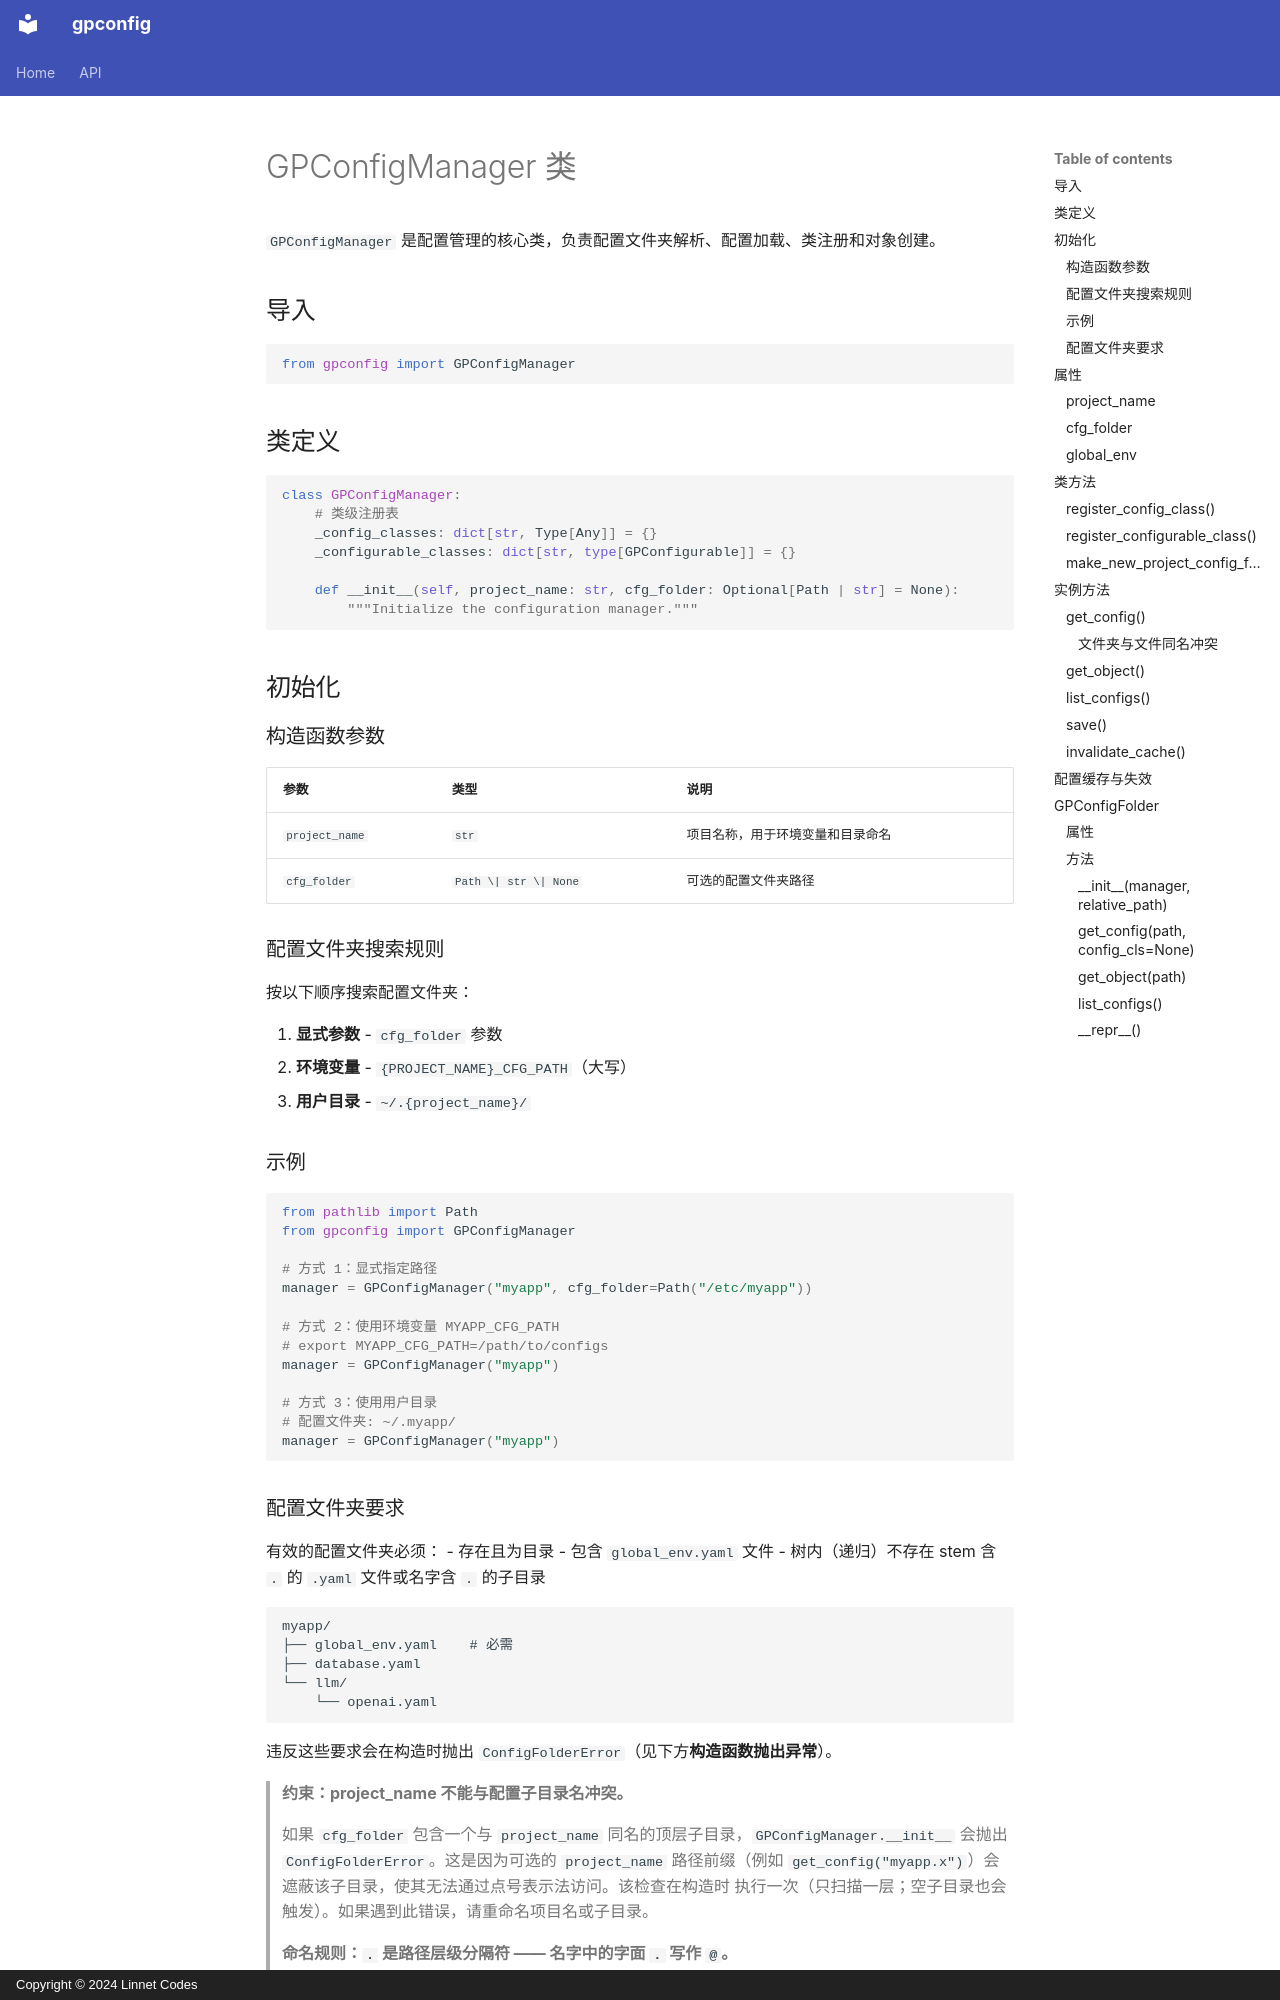

repository: LinnetCodes/gpconfig · page: zh/manager/index.html · generator: mkdocs · copyright: Copyright © 2024 Linnet Codes

# GPConfigManager 类

`GPConfigManager` 是配置管理的核心类，负责配置文件夹解析、配置加载、类注册和对象创建。

## 导入

```python
from gpconfig import GPConfigManager
```

## 类定义

```python
class GPConfigManager:
    # 类级注册表
    _config_classes: dict[str, Type[Any]] = {}
    _configurable_classes: dict[str, type[GPConfigurable]] = {}

    def __init__(self, project_name: str, cfg_folder: Optional[Path | str] = None):
        """Initialize the configuration manager."""
```

## 初始化

### 构造函数参数

| 参数 | 类型 | 说明 |
|------|------|------|
| `project_name` | `str` | 项目名称，用于环境变量和目录命名 |
| `cfg_folder` | `Path \| str \| None` | 可选的配置文件夹路径 |

### 配置文件夹搜索规则

按以下顺序搜索配置文件夹：

1. **显式参数** - `cfg_folder` 参数
2. **环境变量** - `{PROJECT_NAME}_CFG_PATH`（大写）
3. **用户目录** - `~/.{project_name}/`

### 示例

```python
from pathlib import Path
from gpconfig import GPConfigManager

# 方式 1：显式指定路径
manager = GPConfigManager("myapp", cfg_folder=Path("/etc/myapp"))

# 方式 2：使用环境变量 MYAPP_CFG_PATH
# export MYAPP_CFG_PATH=/path/to/configs
manager = GPConfigManager("myapp")

# 方式 3：使用用户目录
# 配置文件夹: ~/.myapp/
manager = GPConfigManager("myapp")
```
